Run: headless pygame with SDL's dummy video driver; simulated clock (each Clock.tick advances the game by its frame time, no real sleeping); random seed 0; keys injected as events and as key.get_pressed() state; no mouse input.
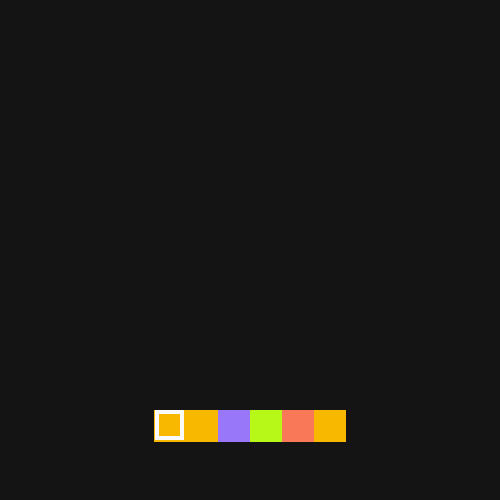
Frame 1 of 4 · flips 1–60 · no input
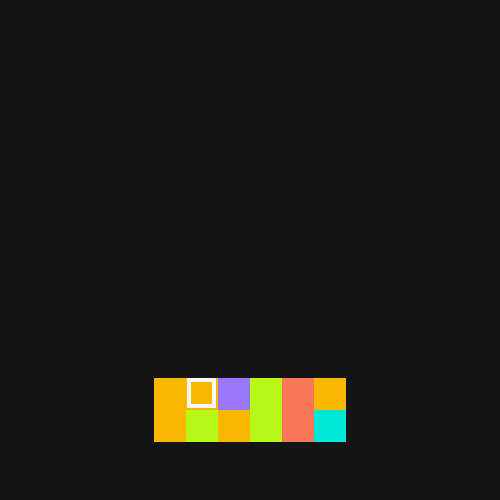
Frame 2 of 4 · flips 61–180 · tapped SPACE, RETURN · held RIGHT (→), D
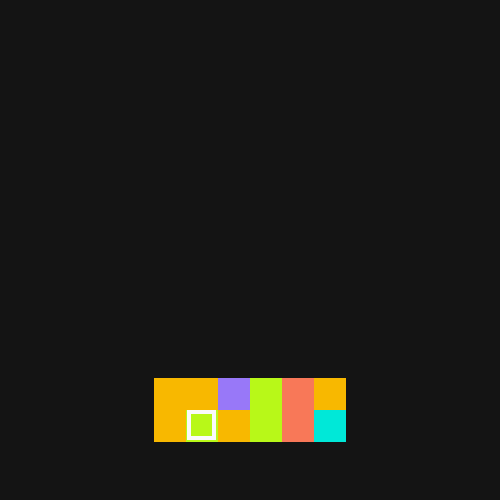
Frame 3 of 4 · flips 181–300 · held DOWN (↓), S
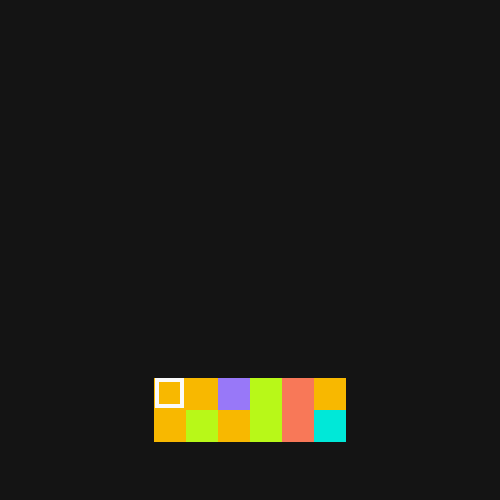
Frame 4 of 4 · flips 301–420 · held LEFT (←), A, UP (↑), W

The pygame program that drew these frames:

import random

import pygame

pygame.init()

win_width = 500
win_height = 500
window = pygame.display.set_mode((win_width, win_height))
clock = pygame.time.Clock()
pygame.display.set_caption("puzzle challenge mf")

block_id_count = 0


class Block:
    def __init__(self, x, y, color, width=None, height=None, gravity=3):
        global block_id_count
        self.x = x
        self.y = y
        if width is None:
            self.width = 32
        else:
            self.width = width
        if height is None:
            self.height = 32
        else:
            self.height = height
        self.gravity = gravity
        self.color = color
        self.id = block_id_count
        block_id_count += 1
        self.focused = False

    def draw(self, grid_surface):
        pygame.draw.rect(grid_surface, self.color[1], (self.x, self.y, self.width, self.height))


class Grid:
    def __init__(self):
        self.blocks = []
        self.x = 0
        self.y = 0
        self.height = 384
        self.width = 192
        self.grid_surface = pygame.Surface((self.width, self.height))

    def display(self):
        global window
        window.blit(self.grid_surface, ((win_width // 2) - (self.width // 2), (win_height // 2) - (self.height // 2)))

    def generate_line(self):
        new_line = []
        colors = [(1, (152, 120, 248)), (2, (0, 232, 216)), (3, (184, 248, 24)), (4, (248, 184, 0)),
                  (5, (248, 120, 88)), (6, (0, 0, 0))]
        if len(self.blocks) < 12:
            # move all lines -32 in y
            if len(self.blocks) > 0:
                for i, i_line in enumerate(self.blocks):
                    for i_block in i_line:
                        i_block.y -= 32

            for x in range(6):
                new_line.append(Block(x * 32, self.height - 32, colors[random.randint(0, len(colors) - 2)]))
            self.blocks.append(new_line)
        else:
            print("you lose")

    def check_for_empty_block(self):
        if len(self.blocks) > 1:
            for i, i_line in enumerate(self.blocks):
                for j, i_block in enumerate(i_line):
                    if i != len(self.blocks) - 1 and self.blocks[i][j].color[0] != 6 \
                            and self.blocks[i+1][j].color[0] == 6:
                        # make the block below the current same color as current
                        self.blocks[i+1][j].color = self.blocks[i][j].color
                        # make current block empty
                        self.blocks[i][j].color = (6, (0, 0, 0))

    def check_for_matching_blocks(self):
        for i, i_line in enumerate(self.blocks):
            for j, i_block in enumerate(i_line):
                # check left to right matching blocks
                try:
                    if self.blocks[i][j + 1].color == i_block.color and self.blocks[i][j + 2].color == i_block.color:
                        try:
                            if self.blocks[i][j + 3].color == i_block.color:
                                try:
                                    if self.blocks[i][j + 4].color == i_block.color:
                                        try:
                                            if self.blocks[i][j + 5].color == i_block.color:
                                                print("we have 6 horizontal at line {} block {}".format(i, j))
                                                continue
                                        except IndexError:
                                            pass
                                        print("we have 5 horizontal at line {} block {}".format(i, j))
                                        continue
                                except IndexError:
                                    pass
                                print("we have 4 horizontal at line {} block {}".format(i, j))
                                continue
                            else:
                                pass
                        except IndexError:
                            pass
                        print("we have 3 horizontal at line {} block {}".format(i, j))
                except IndexError:
                    continue


run = True

grid = Grid()

grid.generate_line()

grid.blocks[0][0].focused = True


while run:
    for event in pygame.event.get():
        if event.type == pygame.QUIT:
            run = False
        if event.type == pygame.KEYDOWN:
            if event.key == pygame.K_SPACE:
                grid.generate_line()
            if event.key == pygame.K_RIGHT:
                for i, line in enumerate(grid.blocks):
                    for j, block in enumerate(line):
                        if block.focused and j != 5:
                            block.focused = False
                            grid.blocks[i][j + 1].focused = True
                            break
            if event.key == pygame.K_LEFT:
                for i, line in enumerate(grid.blocks):
                    for j, block in enumerate(line):
                        if block.focused and j != 0:
                            block.focused = False
                            grid.blocks[i][j - 1].focused = True
                            break
            if event.key == pygame.K_DOWN:
                # i don't understand why i had to do this found thing to get out of the loop, while the others worked
                # just fine...
                found = False
                for i, line in enumerate(grid.blocks):
                    if not found:
                        for j, block in enumerate(line):
                            if block.focused and i != len(grid.blocks) - 1:
                                block.focused = False
                                grid.blocks[i + 1][j].focused = True
                                found = True
                                break
            if event.key == pygame.K_UP:
                for i, line in enumerate(grid.blocks):
                    for j, block in enumerate(line):
                        if block.focused and i != 0:
                            block.focused = False
                            grid.blocks[i - 1][j].focused = True
                            break

    window.fill((20, 20, 20))
    grid.display()
    grid.grid_surface.fill((20, 20, 20))

    for line in grid.blocks:
        for block in line:
            block.draw(grid.grid_surface)
            if block.focused:
                pygame.draw.rect(grid.grid_surface, (250, 250, 250), (block.x + 1, block.y, block.width - 3,
                                                                      block.height - 2), 4)

    grid.check_for_empty_block()
    grid.check_for_matching_blocks()

    pygame.display.update()
    clock.tick(30)

pygame.quit()
